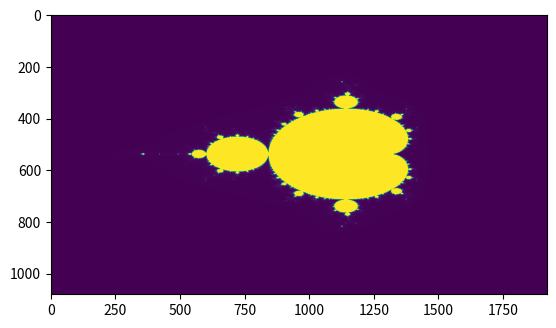

Recreate this plot in Python.
import numpy as np

def mandelbrot(width, height, zoom=1, x_off=0, y_off=0, max_iter=1000):
    x, y = np.meshgrid(np.linspace(-2.5, 1.5, width), np.linspace(-2, 2, height))
    c = x + y * 1j
    z = np.zeros_like(c)
    output = np.zeros_like(c, dtype=np.int32)
    for i in range(max_iter):
        mask = np.abs(z) < 2
        output[mask] = i
        z[mask] = z[mask] ** 2 + c[mask]
    return output

if __name__ == '__main__':
    import matplotlib.pyplot as plt
    plt.imshow(mandelbrot(1920, 1080, zoom=1e3))
    plt.show()
